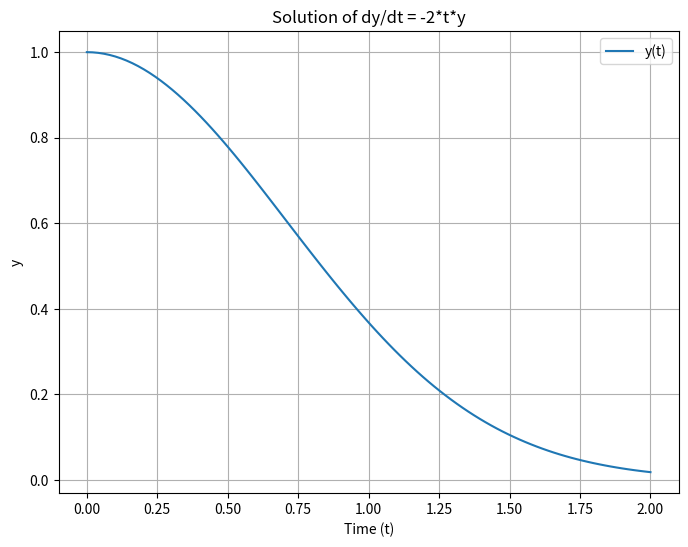

The matplotlib source for this figure:
import numpy as np
from scipy.integrate import solve_ivp
import matplotlib.pyplot as plt

# Define the ODE dy/dt = f(t, y)
def f(t, y):
    return -2 * t * y

# Define initial condition
y0 = 1

# Define time points to solve the ODE for
t_span = (0, 2)
t_eval = np.linspace(*t_span, 100)

# Solve the ODE
sol = solve_ivp(f, t_span, [y0], t_eval=t_eval)

# Plot the solution
plt.figure(figsize=(8, 6))
plt.plot(sol.t, sol.y[0], label='y(t)')
plt.xlabel('Time (t)')
plt.ylabel('y')
plt.title('Solution of dy/dt = -2*t*y')
plt.grid(True)
plt.legend()
plt.show()
